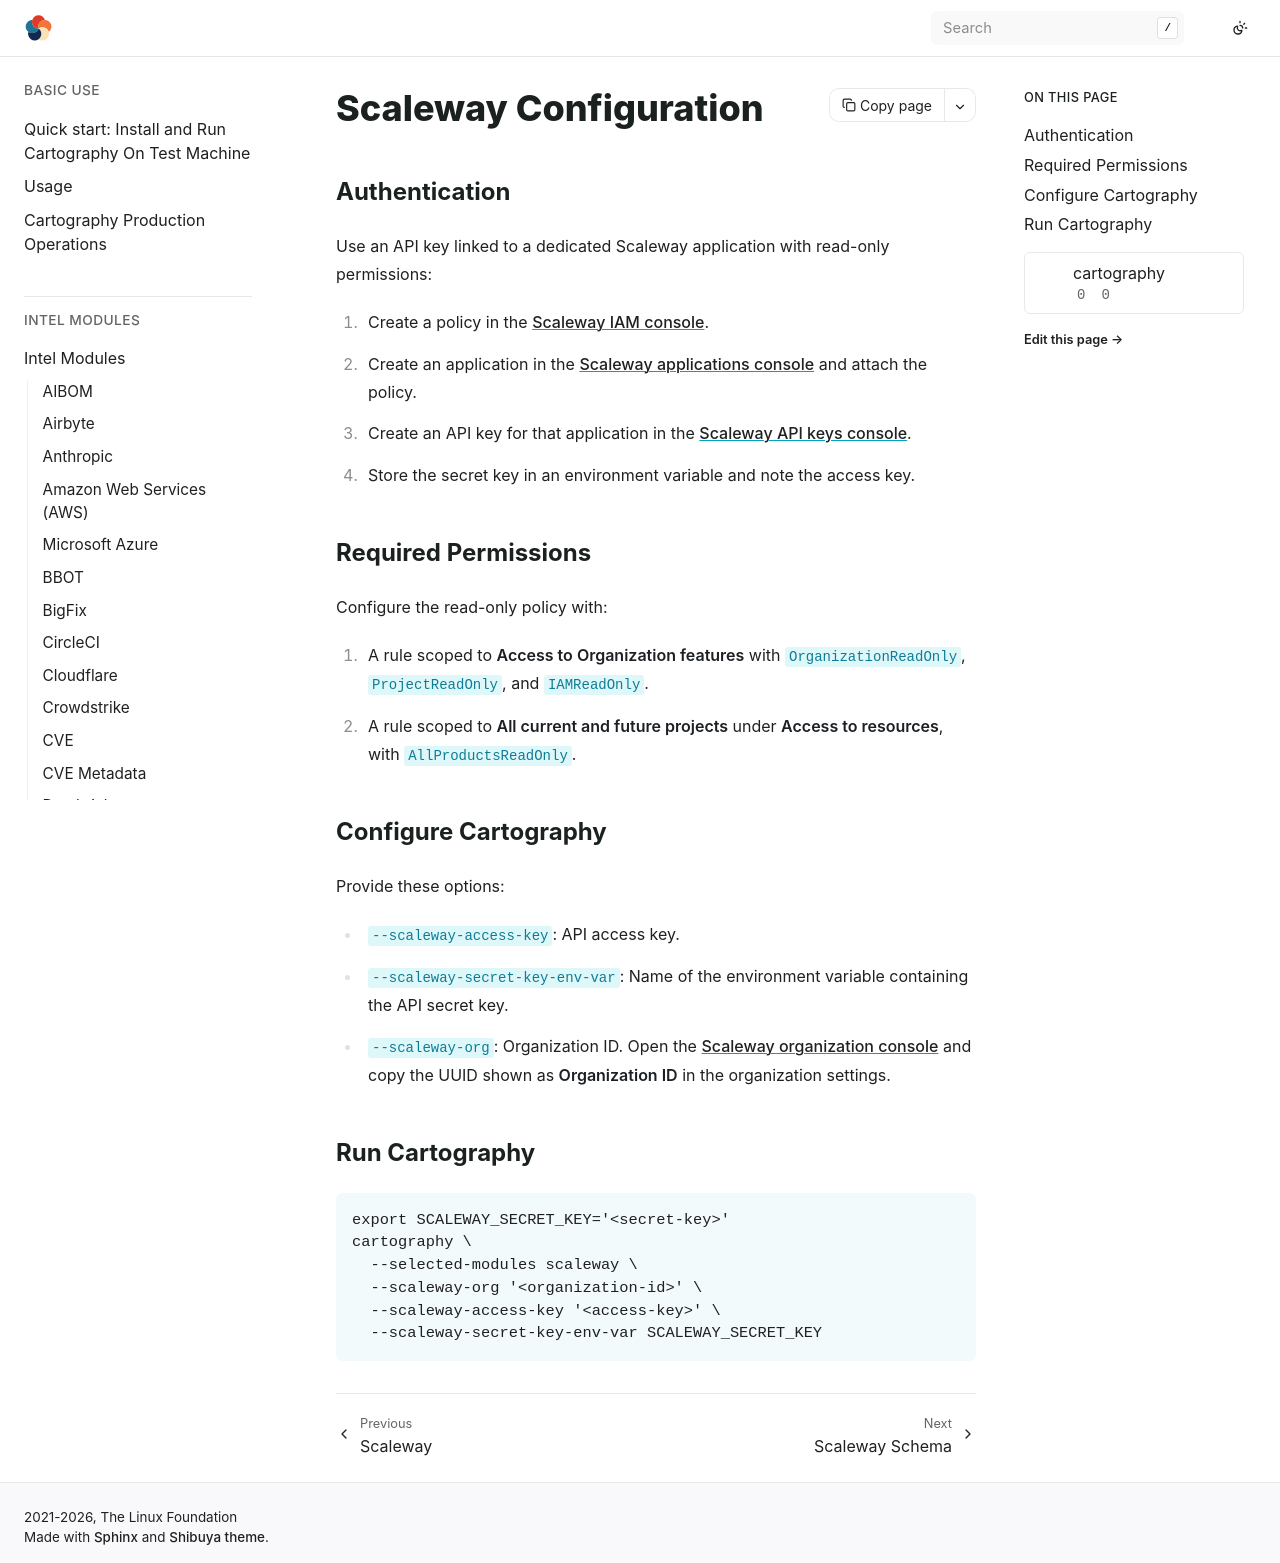

repository: hark-soc/cartography · page: modules/scaleway/config.html · generator: sphinx

# Scaleway Configuration

## Authentication

Use an API key linked to a dedicated Scaleway application with read-only permissions:

1. Create a policy in the [Scaleway IAM console](https://console.scaleway.com/iam/policies).
1. Create an application in the [Scaleway applications console](https://console.scaleway.com/iam/applications) and attach the policy.
1. Create an API key for that application in the [Scaleway API keys console](https://console.scaleway.com/iam/api-keys).
1. Store the secret key in an environment variable and note the access key.

## Required Permissions

Configure the read-only policy with:

1. A rule scoped to **Access to Organization features** with `OrganizationReadOnly`, `ProjectReadOnly`, and `IAMReadOnly`.
1. A rule scoped to **All current and future projects** under **Access to resources**, with `AllProductsReadOnly`.

## Configure Cartography

Provide these options:

- `--scaleway-access-key`: API access key.
- `--scaleway-secret-key-env-var`: Name of the environment variable containing the API secret key.
- `--scaleway-org`: Organization ID. Open the [Scaleway organization console](https://console.scaleway.com/organization) and copy the UUID shown as **Organization ID** in the organization settings.

## Run Cartography

```bash
export SCALEWAY_SECRET_KEY='<secret-key>'
cartography \
  --selected-modules scaleway \
  --scaleway-org '<organization-id>' \
  --scaleway-access-key '<access-key>' \
  --scaleway-secret-key-env-var SCALEWAY_SECRET_KEY
```
